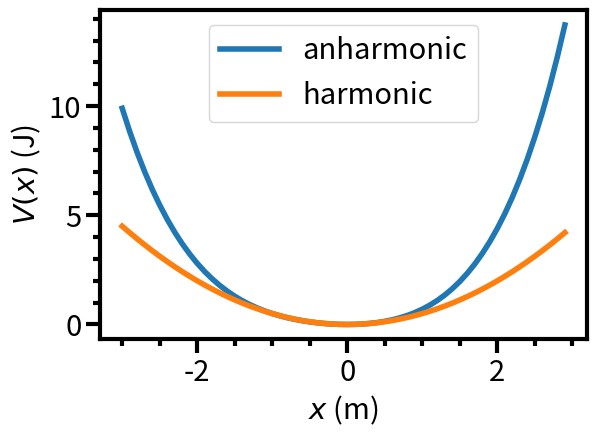
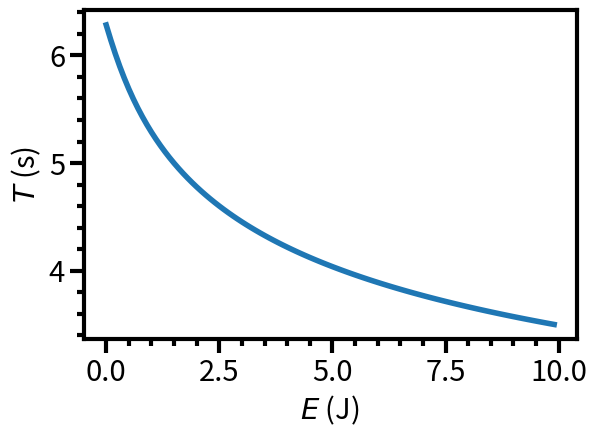
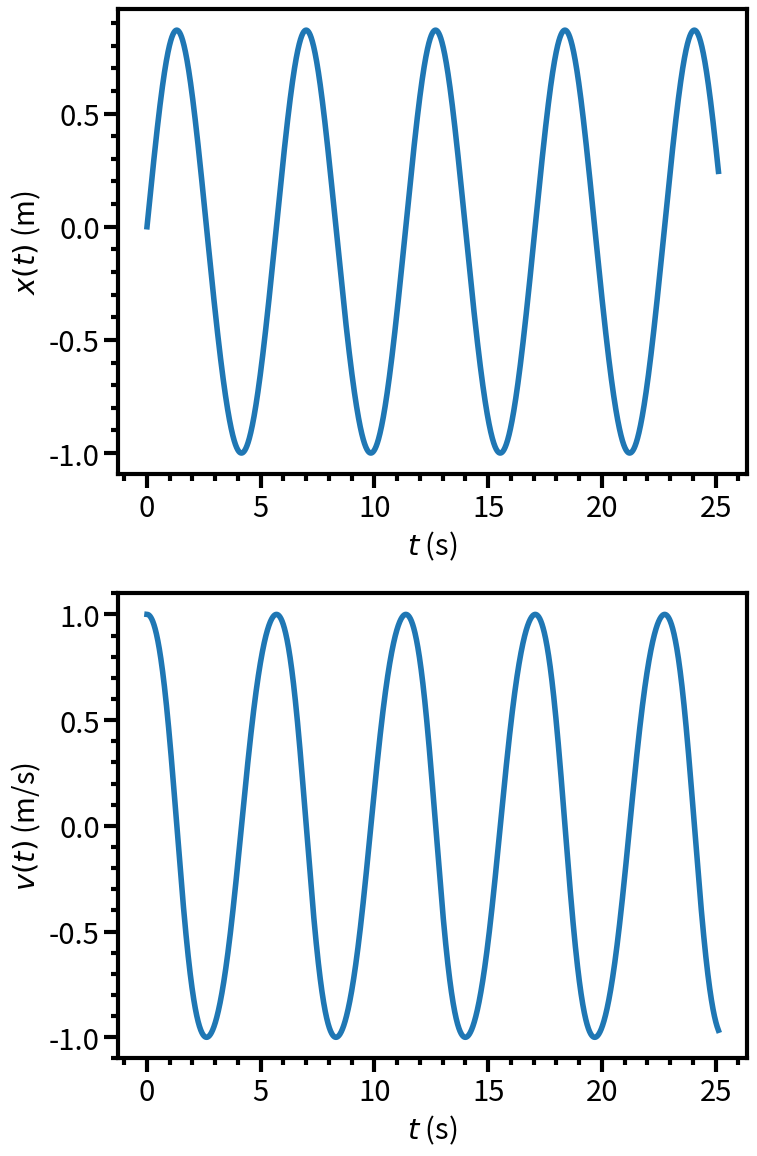

Write Python code to recreate these figures, in order.
import numpy as np
import matplotlib as mpl
import matplotlib.pyplot as plt
import textwrap as tw

# The default font sizes, etc., for matplotlib are far too small.  I don't know why.
mpl.rc('font',size=21)
mpl.rc('lines',linewidth=4,marker='',markersize=6)
mpl.rc('axes',linewidth=3,grid=False)
mpl.rc('xtick.major',size=10,width=3)
mpl.rc('xtick.minor',visible=True,size=5,width=3)
mpl.rc('ytick.major',size=10,width=3)
mpl.rc('ytick.minor',visible=True,size=5,width=3)

class ao:
    """Anharmonic oscillator of mass m in potential well V(x) = k.x^2/2 + a.x^3 + b.x^4."""
    
    def __init__(self,m=1.0,k=1.0,a=0.1,b=0.1):
        if m<=0.0:
            raise ValueError("Mass m should be positive.")
        self.m=m # Mass
        if k<=0.0:
            raise ValueError("Spring constant k should be positive.")
        self.k=k # "Spring constant"
        self.a=a # Cubic coefficient
        if b<0.0:
            raise ValueError("Quartic coefficient b should be non-negative.")
        self.b=b # Quartic coefficient.

    def __str__(self):
        return tw.fill("Anharmonic oscillator, mass m={0:.15g}, spring constant k={1:.15g}, "
                       "cubic anharmonicity a={2:.15g}, quartic anharmonicity b={3:.15g}"
                       .format(self.m,self.k,self.a,self.b))

    def V(self,x):
        """Return a quartic potential energy function V(x) = k.x^2/2 + a.x^3 + b.x^4."""
# Factorising the expression makes it more efficient to evaluate.
        return x*x*(0.5*self.k+x*(self.a+x*self.b))

    def F(self,x):
        """Return the force on a particle in a quartic potential, F(x) = -V'(x) = -k.x - 3.a.x^2 - 4.b.x^3."""
        return -x*(self.k+x*(3.0*self.a+x*4.0*self.b))
    
    def plot_potential(self):
        """Plot the potential together with the harmonic part of the potential."""
        fig=plt.figure()
        ax=fig.add_subplot(1,1,1)
        ax.set_xlabel(r'$x$ (m)')
        ax.set_ylabel(r'$V(x)$ (J)')
        xx=np.arange(-3.0,3.0,0.1)  # Array of x values to plot.
        VV=self.V(xx) # Function V can take a NumPy array xx and return an array of corresponding potential values.
        VV_harmonic=0.5*self.k*xx**2 # Harmonic potential values, for comparison.
        ax.plot(xx,VV,label="anharmonic")
        ax.plot(xx,VV_harmonic,label="harmonic")
        ax.legend()
        plt.tight_layout()
        plt.show()

s=ao() # Default anharmonic oscillator.
s.plot_potential()

from scipy import integrate

class ao_solver(ao):
    """Extension of anharmonic oscillator class containing methods to find the period by integration."""
    
    def find_tps_nr(self,xinit,E):
        """Use Newton-Raphson to solve V(x)-E=0, giving the turning point x."""
        xp=xinit-1.0
        x=xinit
        i=0
        while abs(x-xp)>1.E-15:
            i+=1
            if i>10000:
                raise RuntimeError("Newton-Raphson iteration has failed to converge.")
            xp=x
            try:
                x=x+(self.V(x)-E)/self.F(x) # NB, F(x)=-dV/dx.
            except ZeroDivisionError:
                x=1.E-8*np.sign(xinit)
        return x

    def find_tps(self,E):
        """Find the left and right turning points (i.e., solutions of V(x)=E)."""
        xrh=np.sqrt(2.0*E/self.k) # First guess: (+/-)sqrt(2.E/k), which is correct for harmonic well.
        xr=self.find_tps_nr(xrh,E) ; xl=self.find_tps_nr(-xrh,E) # Use Newton-Raphson to find the turning points.
        if xr-xl<1.E-12*abs(xr): # Check that xl and xr and the distinct left and right turning points.
            raise RuntimeError("Have not found distinct turning points in correct order.")
        return xl,xr

    def reciprocal_speed(self,x,E):
        """Return one over the speed of the particle at position x with total energy E."""
        return np.sqrt(self.m/(2.0*(max(E-self.V(x),0.0))))

    def period(self,E):
        """Evaluate the period of the particle's oscillation as twice the time taken to get from
        the left-hand to the right-hand turning point.  This time is Int_xl^xr dx/|v(x)|, where |v(x)|
        is the speed of the particle.  Use a canned numerical integration routine."""
        xl,xr=self.find_tps(E)
        I=integrate.quad(self.reciprocal_speed,xl,xr,args=E)
        return 2.0*I[0],2.0*I[1]
    
    def plot_period_against_E(self):
        """Plot oscillation frequency against energy."""
        EE=np.arange(0.0001,10.0,0.1) # Avoid numerical problems calculating the oscillation period at E=0.
        TT=[]
        for E in EE:
            TT.append(self.period(E)[0])
        fig=plt.figure()
        ax=fig.add_subplot(1,1,1)
        ax.set_xlabel(r'$E$ (J)')
        ax.set_ylabel(r'$T$ (s)')
        ax.plot(EE,TT)
        plt.tight_layout()
        plt.show()

s=ao_solver() # Default anharmonic oscillator.
s.plot_period_against_E()

class ao_simulator(ao):
    """Extend the anharmonic oscillator class to include some methods for simulating Newton's laws."""
    
    def simulate(self,xinit,vinit):
        """Carry out a numerical simulation of the motion of the particle in the anharmonic potential
        by numerically solving Newton's laws of motion.  Plot position and velocity against time."""
        harmonic_period=2.0*np.pi*np.sqrt(self.m/self.k) # Period in absence of anharmonicity.
        dt=0.001*harmonic_period # Time step.
        Nsteps=int(4.0*harmonic_period/dt) # Number of time steps - enough for several periods.
        t=0.0 ; x=xinit ; v=vinit # Initial time, position and velocity.
        tt=[] ; xx=[] ; vv=[]
        for _i in range(Nsteps):
            tt.append(t) ; xx.append(x) ; vv.append(v)
            x,v=self.new_pos_vel(x,v,self.F,self.m,dt)
            t+=dt
        fig=plt.figure(figsize=(8,12))
        ax=fig.add_subplot(2,1,1)
        ax.set_xlabel(r'$t$ (s)')
        ax.set_ylabel(r'$x(t)$ (m)')
        ax.plot(tt,xx)
        bx=fig.add_subplot(2,1,2)
        bx.set_xlabel(r'$t$ (s)')
        bx.set_ylabel(r'$v(t)$ (m/s)')
        bx.plot(tt,vv)
        plt.tight_layout()
        plt.show()
    
    @staticmethod
    def new_pos_vel(x,v,F,m,dt):
        """Return updated position and velocity after time step dt.  Current position and velocity
        are x and v.  Function F evaluates the force.  m is the particle mass and dt is the time step.
        The Euler-Cromer method is used."""
        vnew=v+F(x)/m*dt # New velocity is old velocity plus old acceleration times dt.
        xnew=x+vnew*dt # Euler-Cromer: new position is old position plus *new* velocity times dt. 
        return xnew,vnew
    
s=ao_simulator()
s.simulate(0.0,1.0)



